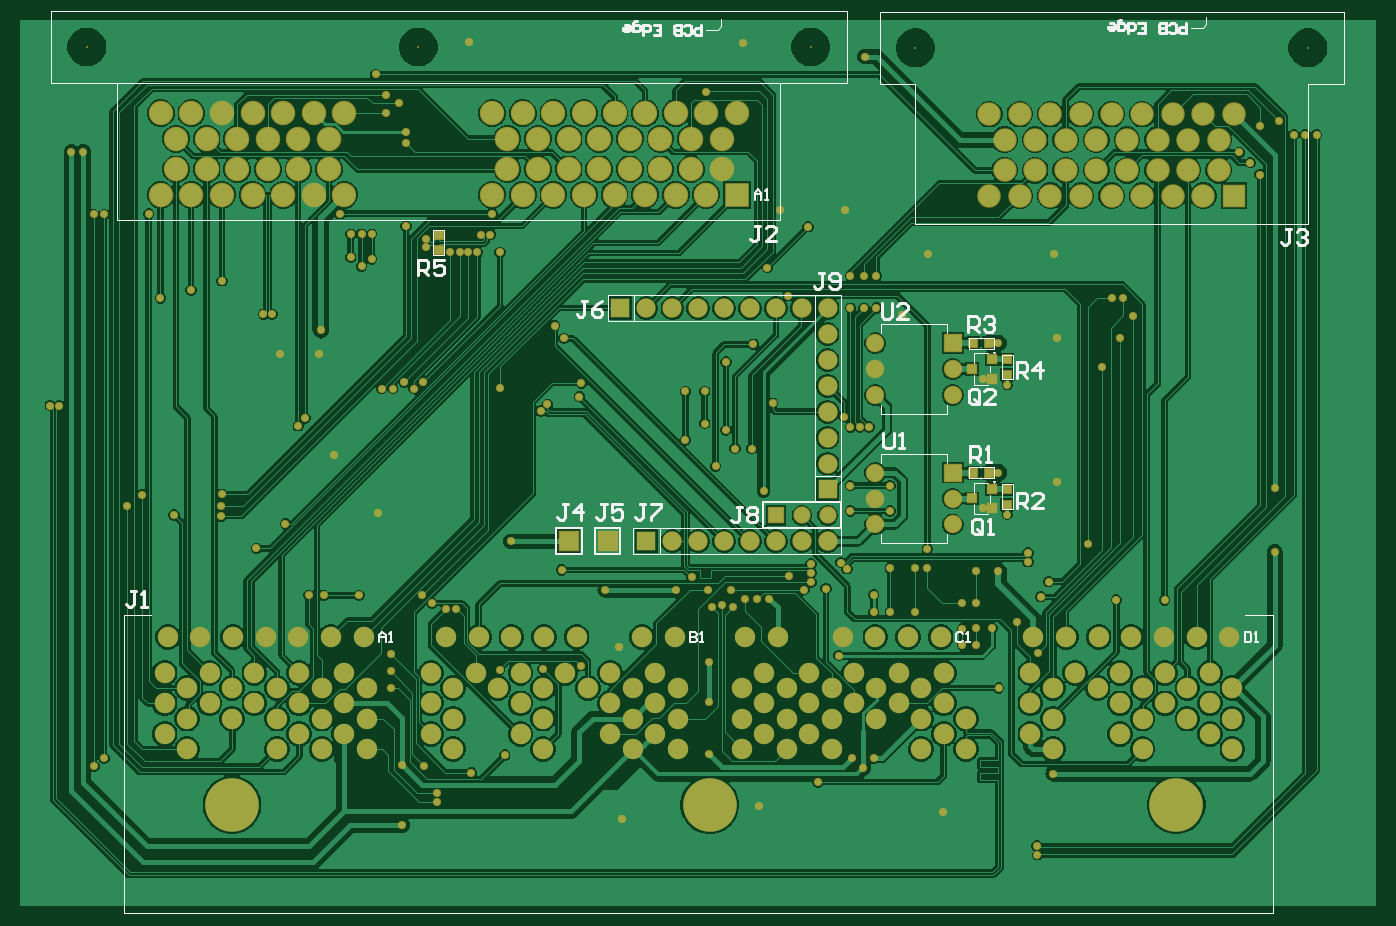
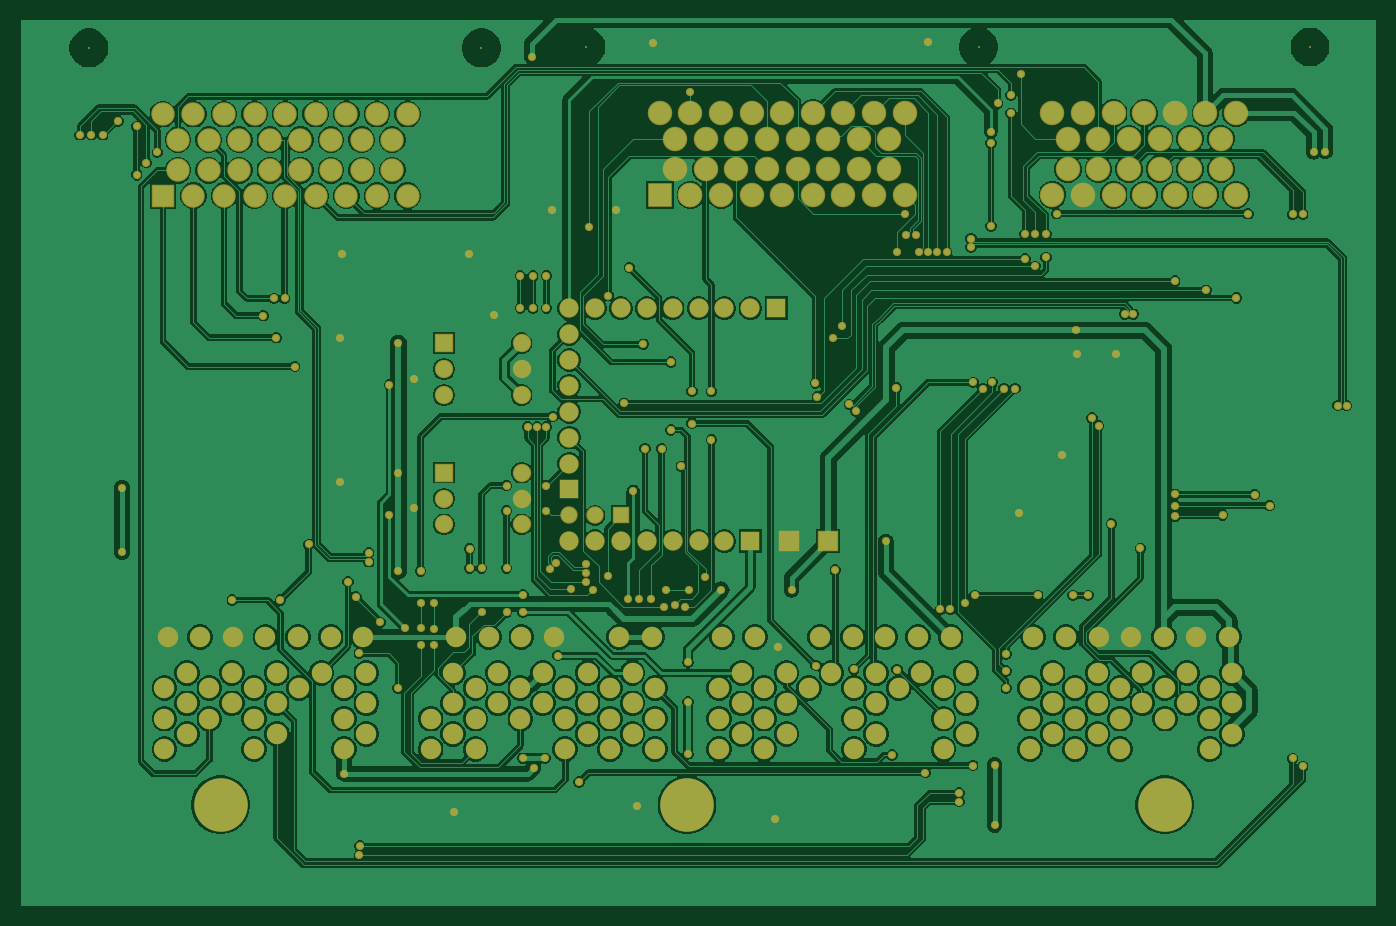
Circuit board: 9 layer files. Board 133.0 x 86.8 mm.
- bottom_copper: PCB_Adaptor_Board-v1.0.GBL (160687 bytes)
- bottom_silk: PCB_Adaptor_Board-v1.0.GBO (268 bytes)
- paste: PCB_Adaptor_Board-v1.0.GBP (266 bytes)
- bottom_mask: PCB_Adaptor_Board-v1.0.GBS (10437 bytes)
- outline: PCB_Adaptor_Board-v1.0.GKO (271 bytes)
- top_copper: PCB_Adaptor_Board-v1.0.GTL (149630 bytes)
- top_silk: PCB_Adaptor_Board-v1.0.GTO (10394 bytes)
- paste: PCB_Adaptor_Board-v1.0.GTP (691 bytes)
- top_mask: PCB_Adaptor_Board-v1.0.GTS (10857 bytes)

=== bottom_copper: PCB_Adaptor_Board-v1.0.GBL (160687 bytes, source omitted) ===
=== bottom_silk: PCB_Adaptor_Board-v1.0.GBO ===
G04*
G04 #@! TF.GenerationSoftware,Altium Limited,Altium Designer,22.0.2 (36)*
G04*
G04 Layer_Color=32896*
%FSLAX25Y25*%
%MOIN*%
G70*
G04*
G04 #@! TF.SameCoordinates,E8E44F94-CF59-4927-965A-479BE962E875*
G04*
G04*
G04 #@! TF.FilePolarity,Positive*
G04*
G01*
G75*
M02*

=== paste: PCB_Adaptor_Board-v1.0.GBP ===
G04*
G04 #@! TF.GenerationSoftware,Altium Limited,Altium Designer,22.0.2 (36)*
G04*
G04 Layer_Color=128*
%FSLAX25Y25*%
%MOIN*%
G70*
G04*
G04 #@! TF.SameCoordinates,E8E44F94-CF59-4927-965A-479BE962E875*
G04*
G04*
G04 #@! TF.FilePolarity,Positive*
G04*
G01*
G75*
M02*

=== bottom_mask: PCB_Adaptor_Board-v1.0.GBS (10437 bytes, source omitted) ===
=== outline: PCB_Adaptor_Board-v1.0.GKO ===
G04*
G04 #@! TF.GenerationSoftware,Altium Limited,Altium Designer,22.0.2 (36)*
G04*
G04 Layer_Color=16711935*
%FSLAX25Y25*%
%MOIN*%
G70*
G04*
G04 #@! TF.SameCoordinates,E8E44F94-CF59-4927-965A-479BE962E875*
G04*
G04*
G04 #@! TF.FilePolarity,Positive*
G04*
G01*
G75*
M02*

=== top_copper: PCB_Adaptor_Board-v1.0.GTL (149630 bytes, source omitted) ===
=== top_silk: PCB_Adaptor_Board-v1.0.GTO (10394 bytes, source omitted) ===
=== paste: PCB_Adaptor_Board-v1.0.GTP ===
G04*
G04 #@! TF.GenerationSoftware,Altium Limited,Altium Designer,22.0.2 (36)*
G04*
G04 Layer_Color=8421504*
%FSLAX25Y25*%
%MOIN*%
G70*
G04*
G04 #@! TF.SameCoordinates,E8E44F94-CF59-4927-965A-479BE962E875*
G04*
G04*
G04 #@! TF.FilePolarity,Positive*
G04*
G01*
G75*
%ADD13R,0.03500X0.03000*%
%ADD14R,0.03000X0.03500*%
%ADD15R,0.03622X0.03228*%
D13*
X165616Y257015D02*
D03*
Y251015D02*
D03*
X385116Y158815D02*
D03*
Y152815D02*
D03*
Y202915D02*
D03*
Y208915D02*
D03*
D14*
X378029Y165149D02*
D03*
X372029D02*
D03*
X378029Y215149D02*
D03*
X372029D02*
D03*
D15*
X379353Y151425D02*
D03*
Y158905D02*
D03*
X371479Y155165D02*
D03*
X379353Y201425D02*
D03*
Y208905D02*
D03*
X371479Y205165D02*
D03*
M02*

=== top_mask: PCB_Adaptor_Board-v1.0.GTS (10857 bytes, source omitted) ===
